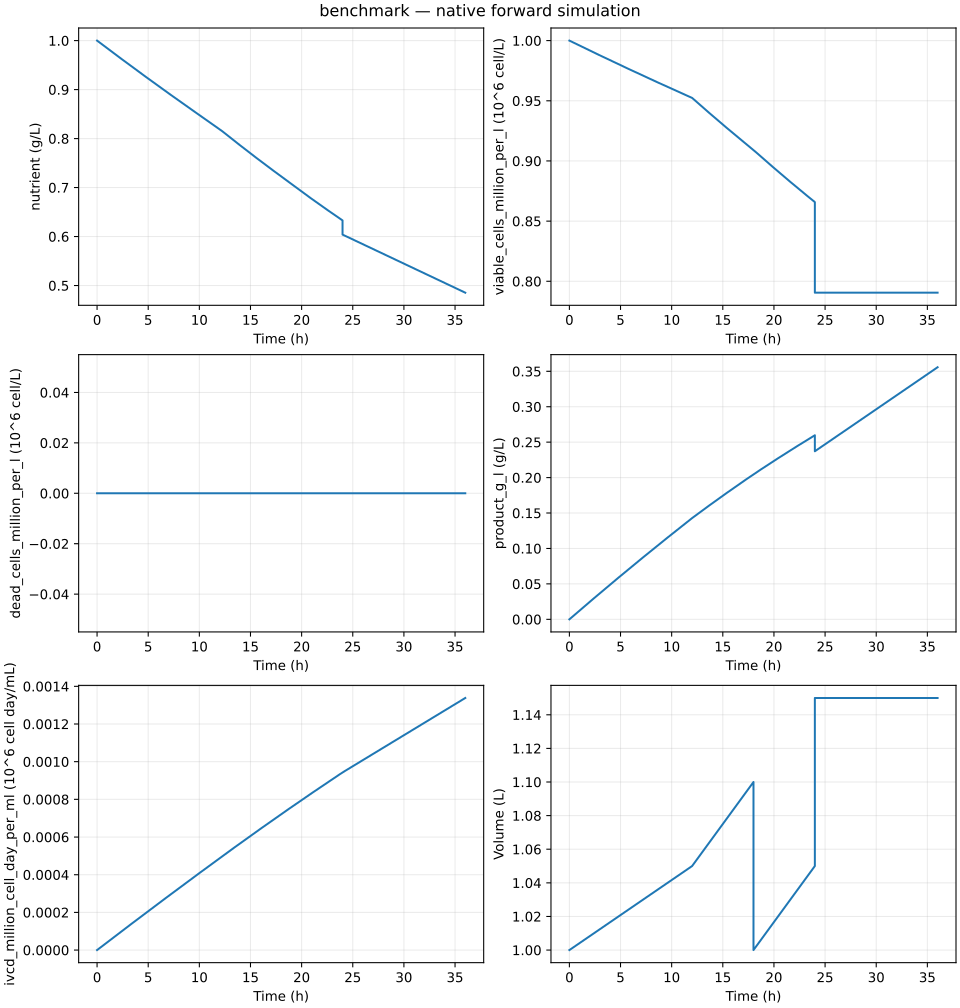

The table this chart was drawn from, first rows:
time_h, volume_l, nutrient_g, nutrient_g_l, viable_cells_million, viable_cells_million_per_l, dead_cells_million, dead_cells_million_per_l, product_g, product_g_l, ivcd_million_cell_day_per_ml
0.0, 1.0, 1.0, 1.0, 1.0, 1.0, 0.0, 0.0, 0.0, 0.0, 0.0
0.24, 1.001, 0.9972, 0.9962, 1.0, 0.999, 0.0, 0.0, 0.003, 0.002997, 9.999999999999999e-06
0.48, 1.002, 0.9944, 0.9924, 1.0, 0.998, 0.0, 0.0, 0.006, 0.005988, 1.999000999000999e-05
0.72, 1.003, 0.9916, 0.9886, 1.0, 0.997, 0.0, 0.0, 0.009, 0.008973, 2.9970049910169672e-05
0.96, 1.004, 0.9888, 0.9849, 1.0, 0.996, 0.0, 0.0, 0.012, 0.01195, 3.994013964097725e-05
1.2, 1.005, 0.986, 0.9811, 1.0, 0.995, 0.0, 0.0, 0.015, 0.01493, 4.990029900352705e-05
1.44, 1.006, 0.9832, 0.9773, 1.0, 0.994, 0.0, 0.0, 0.018, 0.01789, 5.985054775974596e-05
1.68, 1.007, 0.9804, 0.9736, 1.0, 0.993, 0.0, 0.0, 0.021, 0.02085, 6.979090561262866e-05
1.92, 1.008, 0.9776, 0.9698, 1.0, 0.9921, 0.0, 0.0, 0.024, 0.02381, 7.972139220647177e-05
2.16, 1.009, 0.9748, 0.9661, 1.0, 0.9911, 0.0, 0.0, 0.027, 0.02676, 8.96420271271067e-05
2.4, 1.01, 0.972, 0.9624, 1.0, 0.9901, 0.0, 0.0, 0.03, 0.0297, 9.955282990213148e-05
2.64, 1.011, 0.9692, 0.9587, 1.0, 0.9891, 0.0, 0.0, 0.033, 0.03264, 0.0001095
2.88, 1.012, 0.9664, 0.9549, 1.0, 0.9881, 0.0, 0.0, 0.036, 0.03557, 0.0001193
3.12, 1.013, 0.9636, 0.9512, 1.0, 0.9872, 0.0, 0.0, 0.039, 0.0385, 0.0001292
3.36, 1.014, 0.9608, 0.9475, 1.0, 0.9862, 0.0, 0.0, 0.042, 0.04142, 0.0001391
3.6, 1.015, 0.958, 0.9438, 1.0, 0.9852, 0.0, 0.0, 0.045, 0.04433, 0.000149
3.84, 1.016, 0.9552, 0.9402, 1.0, 0.9843, 0.0, 0.0, 0.048, 0.04724, 0.0001588
4.08, 1.017, 0.9524, 0.9365, 1.0, 0.9833, 0.0, 0.0, 0.051, 0.05015, 0.0001687
4.32, 1.018, 0.9496, 0.9328, 1.0, 0.9823, 0.0, 0.0, 0.054, 0.05305, 0.0001785
4.56, 1.019, 0.9468, 0.9291, 1.0, 0.9814, 0.0, 0.0, 0.057, 0.05594, 0.0001883
4.8, 1.02, 0.944, 0.9255, 1.0, 0.9804, 0.0, 0.0, 0.06, 0.05882, 0.0001981
5.04, 1.021, 0.9412, 0.9218, 1.0, 0.9794, 0.0, 0.0, 0.063, 0.0617, 0.0002079
5.28, 1.022, 0.9384, 0.9182, 1.0, 0.9785, 0.0, 0.0, 0.066, 0.06458, 0.0002177
5.52, 1.023, 0.9356, 0.9146, 1.0, 0.9775, 0.0, 0.0, 0.069, 0.06745, 0.0002275
5.76, 1.024, 0.9328, 0.9109, 1.0, 0.9766, 0.0, 0.0, 0.072, 0.07031, 0.0002373
6.0, 1.025, 0.93, 0.9073, 1.0, 0.9756, 0.0, 0.0, 0.075, 0.07317, 0.000247
6.24, 1.026, 0.9272, 0.9037, 1.0, 0.9747, 0.0, 0.0, 0.078, 0.07602, 0.0002568
6.48, 1.027, 0.9244, 0.9001, 1.0, 0.9737, 0.0, 0.0, 0.081, 0.07887, 0.0002666
6.72, 1.028, 0.9216, 0.8965, 1.0, 0.9728, 0.0, 0.0, 0.084, 0.08171, 0.0002763
6.96, 1.029, 0.9188, 0.8929, 1.0, 0.9718, 0.0, 0.0, 0.087, 0.08455, 0.000286
7.2, 1.03, 0.916, 0.8893, 1.0, 0.9709, 0.0, 0.0, 0.09, 0.08738, 0.0002957
7.44, 1.031, 0.9132, 0.8857, 1.0, 0.9699, 0.0, 0.0, 0.093, 0.0902, 0.0003054
7.68, 1.032, 0.9104, 0.8822, 1.0, 0.969, 0.0, 0.0, 0.096, 0.09302, 0.0003151
7.92, 1.033, 0.9076, 0.8786, 1.0, 0.9681, 0.0, 0.0, 0.099, 0.09584, 0.0003248
8.16, 1.034, 0.9048, 0.875, 1.0, 0.9671, 0.0, 0.0, 0.102, 0.09865, 0.0003345
8.4, 1.035, 0.902, 0.8715, 1.0, 0.9662, 0.0, 0.0, 0.105, 0.1014, 0.0003442
8.64, 1.036, 0.8992, 0.868, 1.0, 0.9653, 0.0, 0.0, 0.108, 0.1042, 0.0003538
8.88, 1.037, 0.8964, 0.8644, 1.0, 0.9643, 0.0, 0.0, 0.111, 0.107, 0.0003635
9.12, 1.038, 0.8936, 0.8609, 1.0, 0.9634, 0.0, 0.0, 0.114, 0.1098, 0.0003731
9.36, 1.039, 0.8908, 0.8574, 1.0, 0.9625, 0.0, 0.0, 0.117, 0.1126, 0.0003828
9.6, 1.04, 0.888, 0.8538, 1.0, 0.9615, 0.0, 0.0, 0.12, 0.1154, 0.0003924
9.84, 1.041, 0.8852, 0.8503, 1.0, 0.9606, 0.0, 0.0, 0.123, 0.1182, 0.000402
10.08, 1.042, 0.8824, 0.8468, 1.0, 0.9597, 0.0, 0.0, 0.126, 0.1209, 0.0004116
10.32, 1.043, 0.8796, 0.8433, 1.0, 0.9588, 0.0, 0.0, 0.129, 0.1237, 0.0004212
10.56, 1.044, 0.8768, 0.8398, 1.0, 0.9579, 0.0, 0.0, 0.132, 0.1264, 0.0004308
10.8, 1.045, 0.874, 0.8364, 1.0, 0.9569, 0.0, 0.0, 0.135, 0.1292, 0.0004404
11.04, 1.046, 0.8712, 0.8329, 1.0, 0.956, 0.0, 0.0, 0.138, 0.1319, 0.00045
11.28, 1.047, 0.8684, 0.8294, 1.0, 0.9551, 0.0, 0.0, 0.141, 0.1347, 0.0004595
11.52, 1.048, 0.8656, 0.826, 1.0, 0.9542, 0.0, 0.0, 0.144, 0.1374, 0.0004691
11.76, 1.049, 0.8628, 0.8225, 1.0, 0.9533, 0.0, 0.0, 0.147, 0.1401, 0.0004786
12.0, 1.05, 0.86, 0.819, 1.0, 0.9524, 0.0, 0.0, 0.15, 0.1429, 0.0004881
12.0, 1.05, 0.86, 0.819, 1.0, 0.9524, 0.0, 0.0, 0.15, 0.1429, 0.0004881
12.24, 1.052, 0.8574, 0.815, 1.0, 0.9506, 0.0, 0.0, 0.153, 0.1454, 0.0004977
12.48, 1.054, 0.8548, 0.811, 1.0, 0.9488, 0.0, 0.0, 0.156, 0.148, 0.0005072
12.72, 1.056, 0.8522, 0.807, 1.0, 0.947, 0.0, 0.0, 0.159, 0.1506, 0.0005167
12.96, 1.058, 0.8496, 0.803, 1.0, 0.9452, 0.0, 0.0, 0.162, 0.1531, 0.0005261
13.2, 1.06, 0.847, 0.7991, 1.0, 0.9434, 0.0, 0.0, 0.165, 0.1557, 0.0005356
13.44, 1.062, 0.8444, 0.7951, 1.0, 0.9416, 0.0, 0.0, 0.168, 0.1582, 0.000545
13.68, 1.064, 0.8418, 0.7912, 1.0, 0.9398, 0.0, 0.0, 0.171, 0.1607, 0.0005544
13.92, 1.066, 0.8392, 0.7872, 1.0, 0.9381, 0.0, 0.0, 0.174, 0.1632, 0.0005638
... 94 more rows
